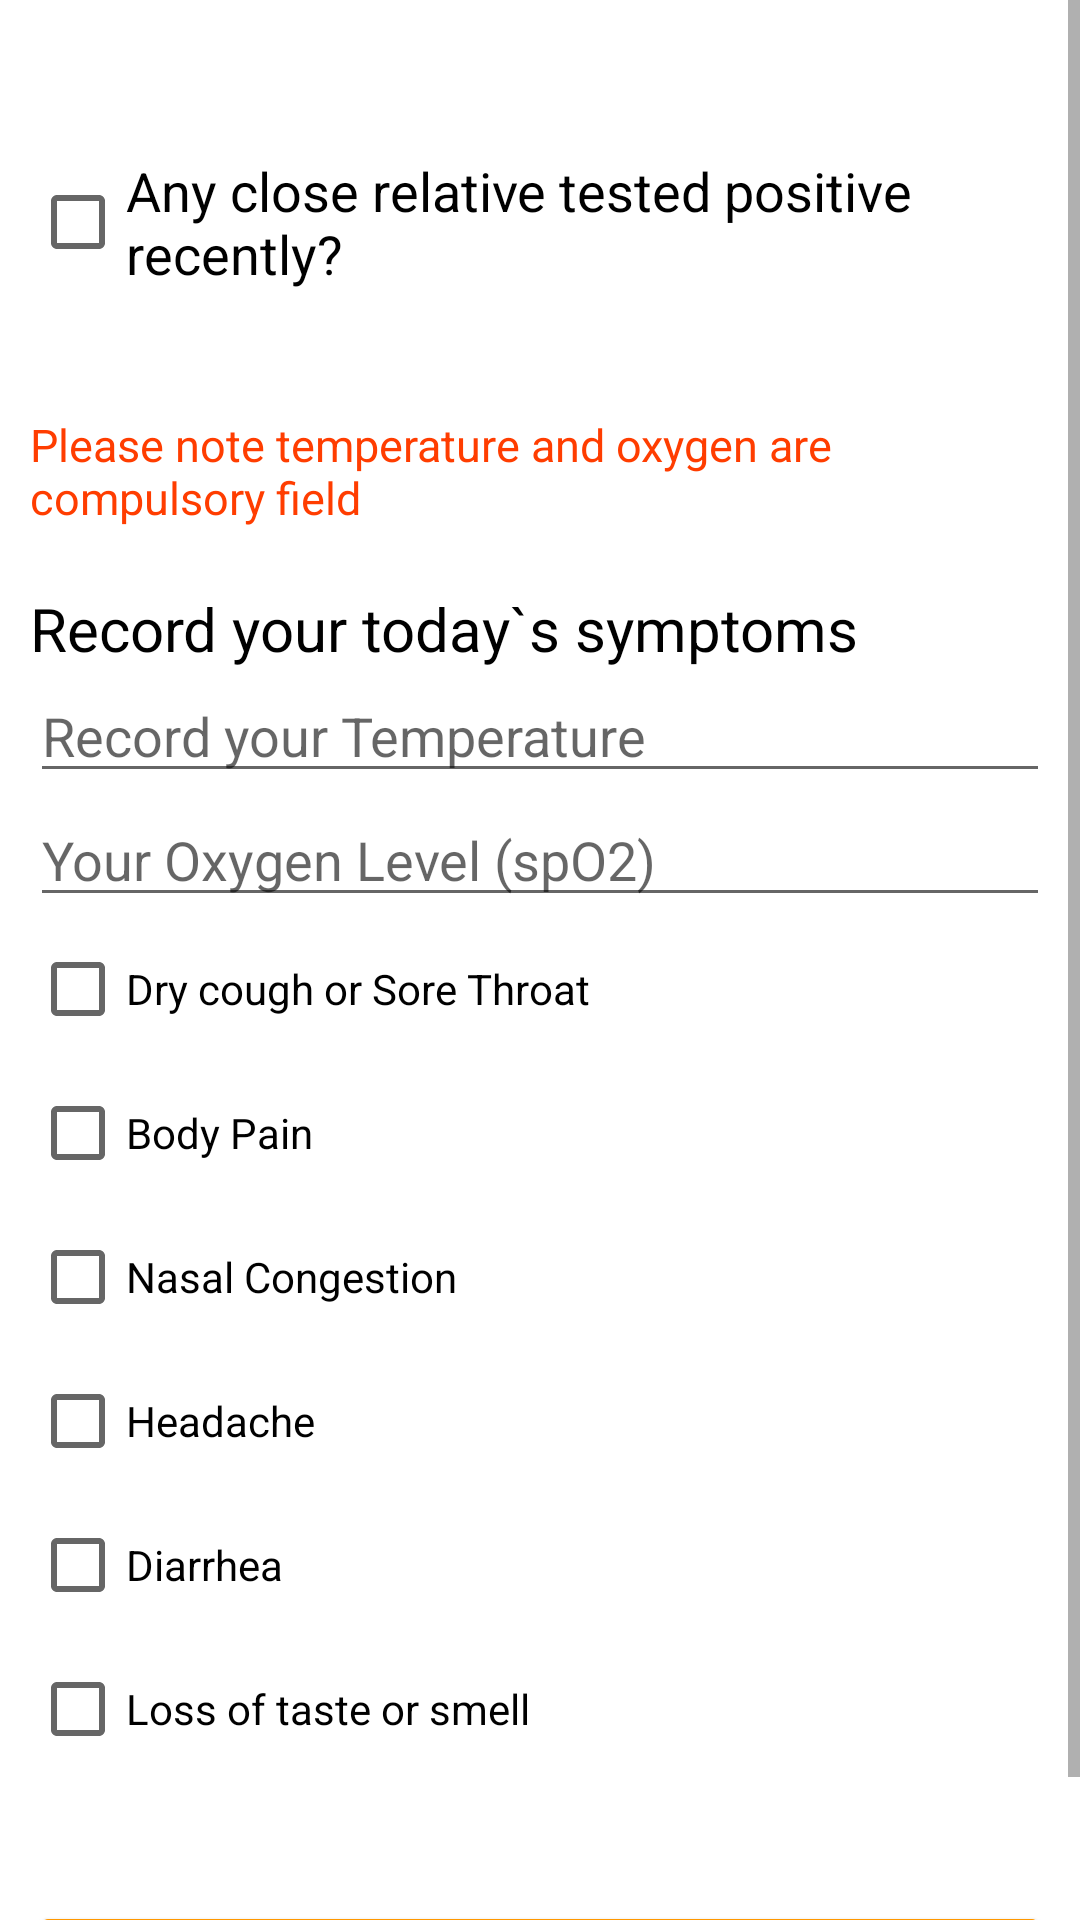

Reconstruct the res/layout file that produces this screen, plus the resources it refers to.
<!-- AndroidManifest.xml: application theme Theme.FightCorona -->
<!-- res/layout/activity_negative.xml -->
<?xml version="1.0" encoding="utf-8"?>
<ScrollView xmlns:android="http://schemas.android.com/apk/res/android"
    android:layout_width="match_parent"
    android:layout_height="match_parent"
    android:fillViewport="true">
<LinearLayout
    android:orientation="vertical"
    android:layout_width="match_parent"
    android:padding="10dp"
    android:background="@color/white"
    android:layout_height="match_parent">

    <CheckBox
        android:id="@+id/relative"
        android:layout_width="match_parent"
        android:layout_height="wrap_content"
        android:text="Any close relative tested positive recently?"
        android:textColor="@color/black"
        android:layout_marginBottom="40dp"
        android:layout_marginTop="40dp"
        android:textSize="18sp" />
    <TextView
        android:layout_width="match_parent"
        android:layout_height="wrap_content"
        android:layout_marginBottom="20dp"
        android:text="Please note temperature and oxygen are compulsory field"
        android:textColor="#FF3D00"
        android:textSize="15sp" />
    <TextView
        android:layout_width="match_parent"
        android:layout_height="wrap_content"
        android:text="Record your today`s symptoms"
        android:textColor="@color/black"
        android:textSize="20sp" />


    <EditText
        android:id="@+id/temperatur"
        android:layout_width="match_parent"
        android:layout_height="wrap_content"
        android:hint="Record your Temperature"
        android:inputType="numberDecimal"/>
    <EditText
        android:id="@+id/oxyge"
        android:layout_width="match_parent"
        android:layout_height="wrap_content"
        android:hint="Your Oxygen Level (spO2)"
        android:inputType="number"/>
    <CheckBox
        android:id="@+id/coug"
        android:layout_width="wrap_content"
        android:layout_height="wrap_content"
        android:text="Dry cough or Sore Throat" />

    <CheckBox
        android:id="@+id/pai"
        android:layout_width="wrap_content"
        android:layout_height="wrap_content"
        android:text="Body Pain" />
    <CheckBox
        android:id="@+id/nos"
        android:layout_width="wrap_content"
        android:layout_height="wrap_content"
        android:text="Nasal Congestion" />
    <CheckBox
        android:id="@+id/headach"
        android:layout_width="wrap_content"
        android:layout_height="wrap_content"
        android:text="Headache" />
    <CheckBox
        android:id="@+id/diarrhe"
        android:layout_width="wrap_content"
        android:layout_height="wrap_content"
        android:text="Diarrhea" />
    <CheckBox
        android:id="@+id/los"
        android:layout_width="wrap_content"
        android:layout_height="wrap_content"
        android:text="Loss of taste or smell"
        android:layout_marginBottom="20dp"/>
    <Button
        android:id="@+id/ente"
        android:layout_marginTop="20dp"
        android:layout_width="match_parent"
        android:layout_height="wrap_content"
        android:layout_gravity="center_horizontal"
        android:text="Submit" />

</LinearLayout>
</ScrollView>
<!-- resources referenced by this layout -->
<resources>
  <style name="Theme.FightCorona" parent="Theme.MaterialComponents.DayNight.DarkActionBar">
          
          <item name="colorPrimary">#FF9800</item>
          <item name="colorButtonNormal">#FF9800</item>
          <item name="colorPrimaryVariant">@color/purple_700</item>
          <item name="colorOnPrimary">@color/white</item>
  
          
          <item name="colorSecondary">@color/teal_200</item>
          <item name="colorSecondaryVariant">@color/teal_700</item>
          <item name="colorOnSecondary">@color/black</item>
          
          <item name="android:statusBarColor" tools:targetApi="l">?attr/colorPrimaryVariant</item>
          
      </style>
  <!-- not gathered from this repository: default colours our renderer supplied (Android Studio template values) -->
  <color name="purple_700">#FF3700B3</color>
  <color name="teal_200">#FF03DAC5</color>
  <color name="teal_700">#FF018786</color>
  <color name="black">#FF000000</color>
  <color name="white">#FFFFFFFF</color>
</resources>
